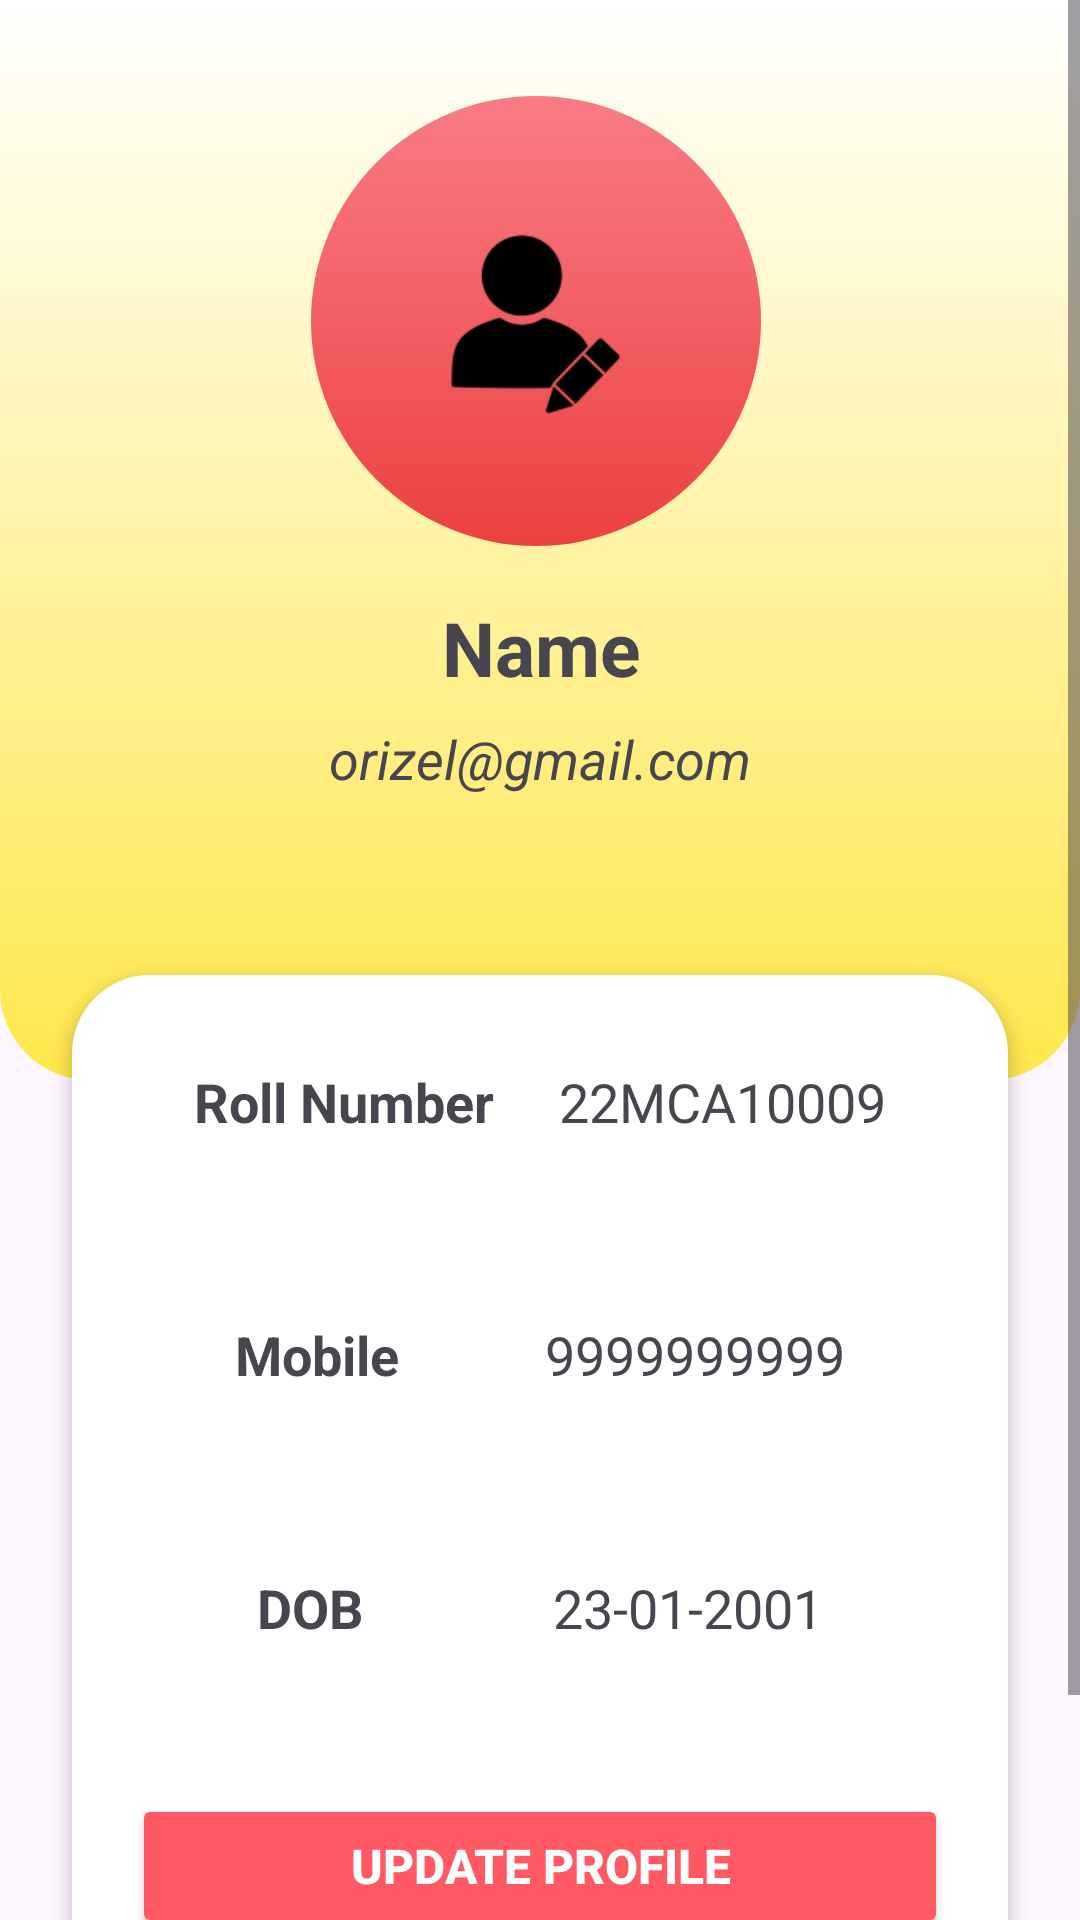

Produce the Android XML layout that renders to this screen, including the resource entries it uses.
<!-- AndroidManifest.xml: application theme Theme.OrizelSchool -->
<!-- res/layout/activity_profile.xml -->
<?xml version="1.0" encoding="utf-8"?>
<androidx.constraintlayout.widget.ConstraintLayout xmlns:android="http://schemas.android.com/apk/res/android"
    xmlns:app="http://schemas.android.com/apk/res-auto"
    xmlns:tools="http://schemas.android.com/tools"
    android:layout_width="match_parent"
    android:layout_height="match_parent"
    tools:context=".activities.ProfileActivity">

    <ScrollView
        android:layout_width="match_parent"
        android:layout_height="match_parent" >

        <LinearLayout
            android:layout_width="match_parent"
            android:layout_height="wrap_content"
            android:orientation="vertical">

            <androidx.constraintlayout.widget.ConstraintLayout
                android:layout_width="match_parent"
                android:layout_height="wrap_content">

                <androidx.constraintlayout.widget.ConstraintLayout
                    android:layout_width="match_parent"
                    android:layout_height="wrap_content"
                    app:layout_constraintEnd_toEndOf="parent"
                    app:layout_constraintStart_toStartOf="parent"
                    app:layout_constraintTop_toTopOf="parent">

                    <androidx.constraintlayout.widget.ConstraintLayout
                        android:id="@+id/constraintLayout"
                        android:layout_width="match_parent"
                        android:layout_height="360dp"
                        android:background="@drawable/profile_background"
                        app:layout_constraintEnd_toEndOf="parent"
                        app:layout_constraintStart_toStartOf="parent"
                        app:layout_constraintTop_toTopOf="parent">

                    </androidx.constraintlayout.widget.ConstraintLayout>

                    <ImageView
                        android:id="@+id/imageView4"
                        android:layout_width="150dp"
                        android:layout_height="150dp"
                        android:layout_marginStart="24dp"
                        android:layout_marginTop="32dp"
                        android:layout_marginEnd="32dp"
                        android:background="@drawable/profile_bg"
                        android:src="@mipmap/ic_launcher_foreground"
                        app:layout_constraintBottom_toTopOf="@+id/textView4"
                        app:layout_constraintEnd_toEndOf="parent"
                        app:layout_constraintHorizontal_bias="0.517"
                        app:layout_constraintStart_toStartOf="parent"
                        app:layout_constraintTop_toTopOf="parent" />

                    <TextView
                        android:id="@+id/textView4"
                        android:layout_width="wrap_content"
                        android:layout_height="wrap_content"
                        android:layout_marginStart="176dp"
                        android:layout_marginTop="17dp"
                        android:layout_marginEnd="177dp"
                        android:text="Name"
                        android:textSize="25sp"
                        android:textStyle="bold"
                        app:layout_constraintEnd_toEndOf="parent"
                        app:layout_constraintHorizontal_bias="0.488"
                        app:layout_constraintStart_toStartOf="parent"
                        app:layout_constraintTop_toBottomOf="@+id/imageView4" />

                    <TextView
                        android:id="@+id/textView5"
                        android:layout_width="wrap_content"
                        android:layout_height="wrap_content"
                        android:layout_marginTop="8dp"
                        android:text="orizel@gmail.com"
                        android:textSize="18sp"
                        android:textStyle="italic"
                        app:layout_constraintEnd_toEndOf="parent"
                        app:layout_constraintStart_toStartOf="parent"
                        app:layout_constraintTop_toBottomOf="@+id/textView4" />

                    <LinearLayout
                        android:id="@+id/linearLayout"
                        android:layout_width="match_parent"
                        android:layout_height="400dp"
                        android:layout_marginStart="24dp"
                        android:layout_marginTop="60dp"
                        android:layout_marginEnd="24dp"
                        android:background="@drawable/white_background"
                        android:elevation="3dp"
                        android:orientation="vertical"
                        app:layout_constraintEnd_toEndOf="parent"
                        app:layout_constraintStart_toStartOf="parent"
                        app:layout_constraintTop_toBottomOf="@+id/textView5">

                        <LinearLayout
                            android:layout_width="match_parent"
                            android:layout_height="wrap_content"
                            android:padding="10dp"
                            android:layout_margin="20dp"
                            android:orientation="horizontal">

                            <TextView
                                android:id="@+id/Roll_no_1"
                                android:layout_width="wrap_content"
                                android:layout_height="wrap_content"
                                android:textSize="18sp"
                                android:layout_weight="1"
                                android:gravity="center"
                                android:textStyle="bold"
                                android:text="Roll Number"/>

                            <TextView
                                android:id="@+id/Roll_no_2"
                                android:layout_width="wrap_content"
                                android:layout_height="wrap_content"
                                android:textSize="18sp"
                                android:gravity="center"
                                android:layout_weight="1"
                                android:text="22MCA10009"/>

                        </LinearLayout>

                        <LinearLayout
                            android:layout_width="match_parent"
                            android:layout_height="wrap_content"
                            android:padding="10dp"
                            android:orientation="horizontal"
                            android:layout_margin="20dp">


                            <TextView
                                android:id="@+id/Mobile_no_1"
                                android:layout_width="wrap_content"
                                android:layout_height="wrap_content"
                                android:textSize="18sp"
                                android:layout_weight="1"
                                android:textStyle="bold"
                                android:gravity="center"
                                android:text="Mobile"/>

                            <TextView
                                android:id="@+id/Mobile_no_2"
                                android:layout_width="wrap_content"
                                android:layout_height="wrap_content"
                                android:textSize="18sp"
                                android:layout_weight="1"
                                android:gravity="center"
                                android:text="9999999999"/>



                        </LinearLayout>                        <LinearLayout
                            android:layout_width="match_parent"
                            android:layout_height="wrap_content"
                            android:padding="10dp"
                            android:orientation="horizontal"
                            android:layout_margin="20dp">


                            <TextView
                                android:id="@+id/DOB"
                                android:layout_width="wrap_content"
                                android:layout_height="wrap_content"
                                android:gravity="center"
                                android:textSize="18sp"
                                android:layout_weight="1"
                                android:textStyle="bold"
                                android:text="DOB"/>

                            <TextView
                                android:id="@+id/DOB_2"
                                android:layout_width="wrap_content"
                                android:layout_height="wrap_content"
                                android:textSize="18sp"
                                android:gravity="center"
                                android:layout_weight="1"
                                android:text="23-01-2001"/>


                        </LinearLayout>

                        <androidx.appcompat.widget.AppCompatButton
                            android:layout_width="match_parent"
                            android:layout_height="wrap_content"
                            android:id="@+id/update_profile"
                            android:layout_margin="20dp"
                            android:textSize="16sp"
                            android:textStyle="bold"
                            android:backgroundTint="@color/BP"
                            android:textColor="@color/white"
                            android:text="UPDATE PROFILE">
                        </androidx.appcompat.widget.AppCompatButton>





                    </LinearLayout>
                    



                </androidx.constraintlayout.widget.ConstraintLayout>

            </androidx.constraintlayout.widget.ConstraintLayout>
        </LinearLayout>
    </ScrollView>
</androidx.constraintlayout.widget.ConstraintLayout>
<!-- resources referenced by this layout -->
<resources>
  <color name="BP">#FF5964</color>
  <color name="white">#FFFFFFFF</color>
  <!-- drawable profile_background (drawable) -->
  <?xml version="1.0" encoding="utf-8"?>
  <selector xmlns:android="http://schemas.android.com/apk/res/android">
      <item>
          <shape android:shape="rectangle">
  
              <gradient android:startColor="#ffe74c"
                  android:endColor="@color/white"
                  android:angle="90">
              </gradient>
              <corners android:bottomLeftRadius="30dp" android:bottomRightRadius="30dp">
  
              </corners>
  
          </shape>
      </item>
  
  </selector>
  <!-- drawable profile_bg (drawable) -->
  <shape android:shape="oval"
      xmlns:android="http://schemas.android.com/apk/res/android">
  
  
      <gradient android:startColor="#F87C84"
          android:endColor="#EC4141"
          android:angle="270">
      </gradient>
  
  
  
  </shape>
  <!-- drawable white_background (drawable) -->
  <?xml version="1.0" encoding="utf-8"?>
  <selector xmlns:android="http://schemas.android.com/apk/res/android">
  
      <item>
  
          <shape android:shape="rectangle">
              <solid android:color="#ffffff"/>
              <corners android:radius="26dp"/>
  
  
          </shape>
  
      </item>
  
  
  </selector>
  <!-- mipmap ic_launcher_foreground: webp bitmap (mipmap-hdpi, 762 bytes) -->
  <style name="Theme.OrizelSchool" parent="Base.Theme.OrizelSchool" />
  <style name="Base.Theme.OrizelSchool" parent="Theme.Material3.Light.NoActionBar">
          <item name="colorPrimary">@color/Orizel</item>
      </style>
  <color name="Orizel">#FFE74C</color>
</resources>
